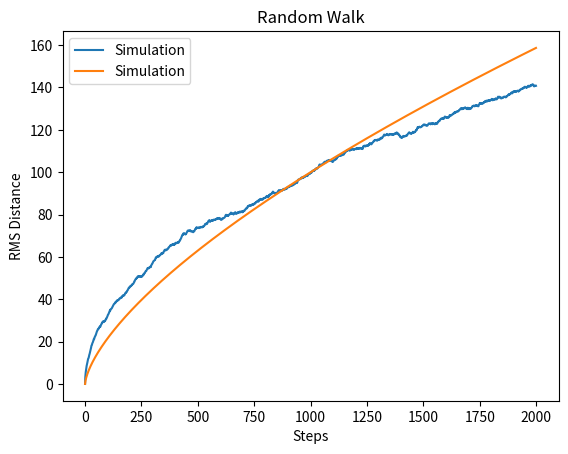

The matplotlib source for this figure:
import numpy as np
import matplotlib.pyplot as plt

def rw_run(Ndim,steps):
    location = np.zeros([Ndim])
    data_list = np.empty([Ndim,steps],dtype = float)
    stp = 0
    # random walk operation
    while (stp<steps):

        data_list[:,stp] = location
        stp += 1

        # random walk
        s = np.random.randint(0,Ndim-1)
        p = 1 if np.random.rand() > 0.5 else -1

        location[s] = location[s] + p
    
    return data_list

def rw_statistic(data_list):
    p_data = np.sum(data_list**2,axis = 0)
    return p_data

def rw_main():
    # users set
    Ndim = 3
    num = 200; n = 0 # average of N
    steps = 2000 # total steps

    result = np.empty([num,steps])

    # run times num
    while(n<num):
        data_list = rw_run(Ndim,steps)
        result[n,:] = rw_statistic(data_list)

        n += 1

    # cal
    RMS_d = np.power((np.mean(result,0)),1/2)

    # figure
    x_axis = np.arange(steps)
    plt.figure(1)
    plt.plot(x_axis,3.2*RMS_d,label = "Simulation")
    plt.plot(x_axis,x_axis**((Ndim-1)/Ndim),label = "Simulation")
    plt.title("Random Walk")
    plt.ylabel("RMS Distance");plt.xlabel("Steps")
    plt.legend()
    plt.show()

rw_main()
